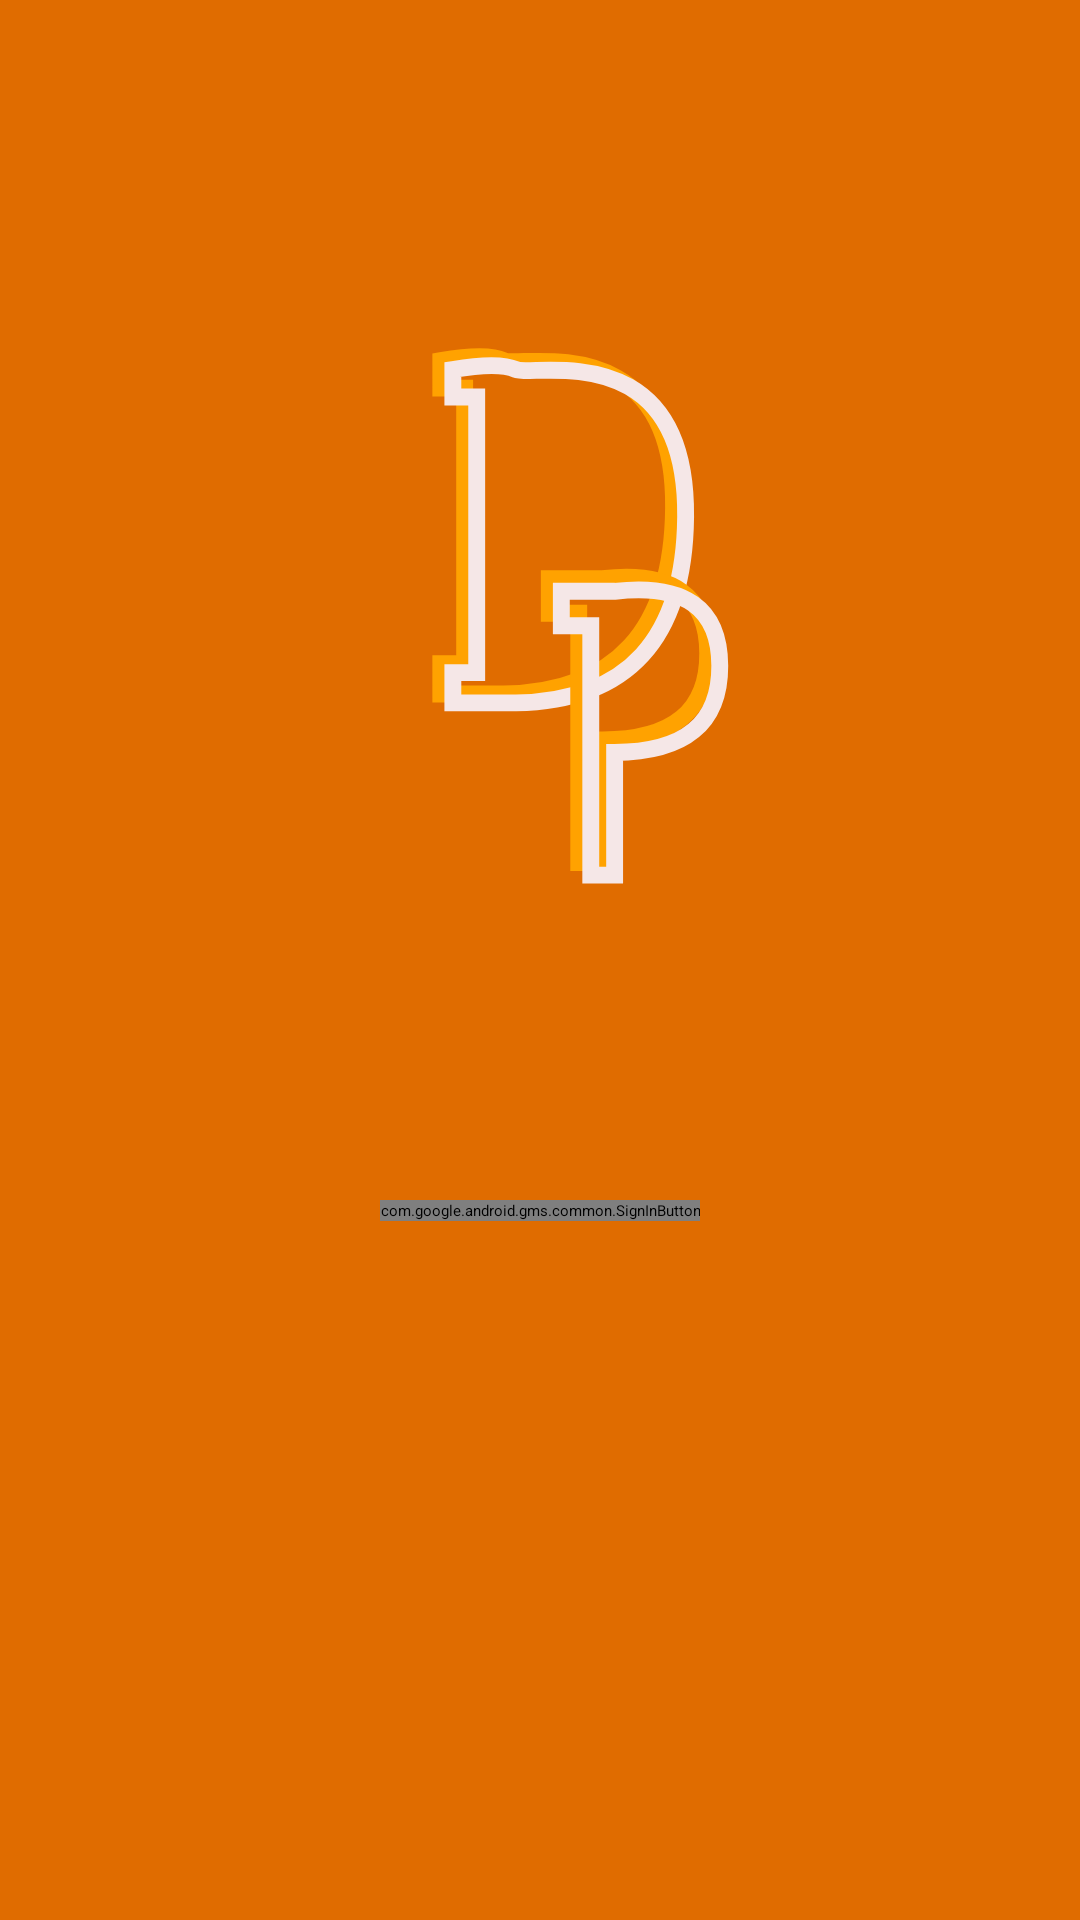

Here is an Android app screen rendered from its layout file. Give the layout XML and the strings, colors and styles it references.
<!-- AndroidManifest.xml: application theme Theme.YtkenMailruTeam -->
<!-- res/layout/activity_selection_sign_in.xml -->
<?xml version="1.0" encoding="utf-8"?>
<LinearLayout xmlns:android="http://schemas.android.com/apk/res/android"
    android:layout_width="match_parent"
    android:layout_height="match_parent"
    android:orientation="vertical"
    android:background="@color/background_primary_color">

    <ImageView
        android:layout_width="wrap_content"
        android:layout_height="wrap_content"
        android:src="@drawable/ic_logo"
        android:layout_gravity="center"/>

    <com.google.android.gms.common.SignInButton
        android:id="@+id/btn_sign_in_google"
        android:layout_width="wrap_content"
        android:layout_height="wrap_content"
        android:layout_gravity="center_horizontal"/>

</LinearLayout>
<!-- resources referenced by this layout -->
<resources>
  <color name="background_primary_color">#E06C00</color>
  <!-- drawable ic_logo (drawable) -->
  <vector android:height="400dp" android:viewportHeight="640"
      android:viewportWidth="640" android:width="400dp" xmlns:android="http://schemas.android.com/apk/res/android">
      <path android:fillColor="#e06c00" android:pathData="M5.58,0L645.58,0L645.58,640L5.58,640L5.58,0Z"/>
      <path android:fillAlpha="0" android:fillColor="#FF000000"
          android:pathData="M298.61,178.14C308.79,182.83 400.18,157.11 399.14,265.5C398.45,337.75 364.94,374.49 298.61,375.72L261.22,375.72L261.22,357.75L275.35,357.75L275.35,194.46L261.22,194.46L261.22,178.14C279.36,175.01 291.83,175.01 298.61,178.14Z"
          android:strokeColor="#ffa200" android:strokeWidth="10"/>
      <path android:fillAlpha="0" android:fillColor="#FF000000"
          android:pathData="M305.75,183.39C315.93,188.09 407.32,162.37 406.29,270.75C405.59,343.01 372.08,379.75 305.75,380.97L268.36,380.97L268.36,363.01L282.49,363.01L282.49,199.72L268.36,199.72L268.36,183.39C286.5,180.26 298.97,180.26 305.75,183.39Z"
          android:strokeColor="#f5e7e7" android:strokeWidth="10"/>
      <path android:fillAlpha="0" android:fillColor="#FF000000"
          android:pathData="M325.5,307.41L357.07,307.41C398.48,302.64 419.25,317.34 419.39,351.49C419.53,385.65 398.76,402.79 357.07,402.93L357.07,475.59L342.95,475.59L342.95,346.6L342.95,327.82L325.5,327.82L325.5,307.41Z"
          android:strokeColor="#ffa200" android:strokeWidth="10"/>
      <path android:fillAlpha="0" android:fillColor="#FF000000"
          android:pathData="M332.64,314.84L364.22,314.84C405.62,310.07 426.39,324.77 426.53,358.92C426.67,393.08 405.9,410.22 364.22,410.36L364.22,483.02L350.09,483.02L350.09,354.03L350.09,335.25L332.64,335.25L332.64,314.84Z"
          android:strokeColor="#f5e7e7" android:strokeWidth="10"/>
  </vector>
</resources>
